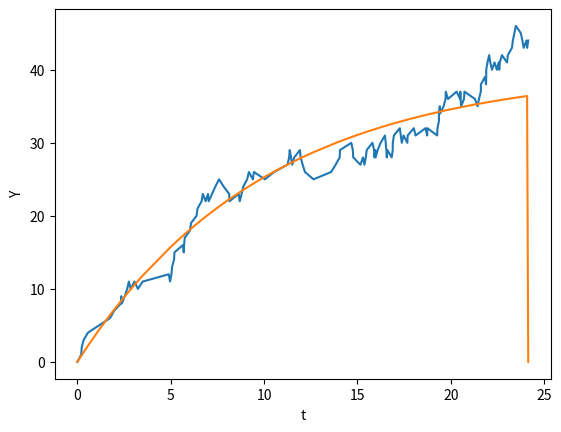

Here is the Python script that generated this plot:
import numpy as np;
import math;
import random as rnd; 
import matplotlib.pyplot as plt;

#Condiciones iniciales
t0 = 0.0;
x0 = 0.0;
pasos=150;
Omega = 1000.0 #Tamaño del sistema

#Parámetros para las tasas
alfa = 4.0; 
beta = 0.1; 

#Matriz estequiométrica
S=[1, -1];

Y=np.zeros(pasos+1);
D=np.zeros(pasos+1);

t = np.zeros(pasos+1);

#Le ponemos la condición inicial al vector de partículas.
Y[0] = x0;
D[0] = 0;
t[0] = t0;

def dist_exp(a):
    r = rnd.random();
    return -(1.0/a)*math.log(r);

def dist_reaccion(ni, A):
    r = rnd.random();
    if(r < ni[0]/A):
        return 0;
    if(r < (ni[0]+ni[1])/A):
        return 1;
    
for i in range(pasos):
    ni = np.array([alfa, beta*Y[i]]);
    a = sum(ni);
    tau = dist_exp(a);
    mu = dist_reaccion(ni, a);
    D[i] = (alfa/beta)*(1-math.exp(-beta*t[i]));
    Y[i+1] = Y[i] + S[mu];
    t[i+1] = t[i] + tau;

plt.xlabel("t");
plt.ylabel("Y");
plt.plot(t,Y);
plt.plot(t,D);
plt.show();